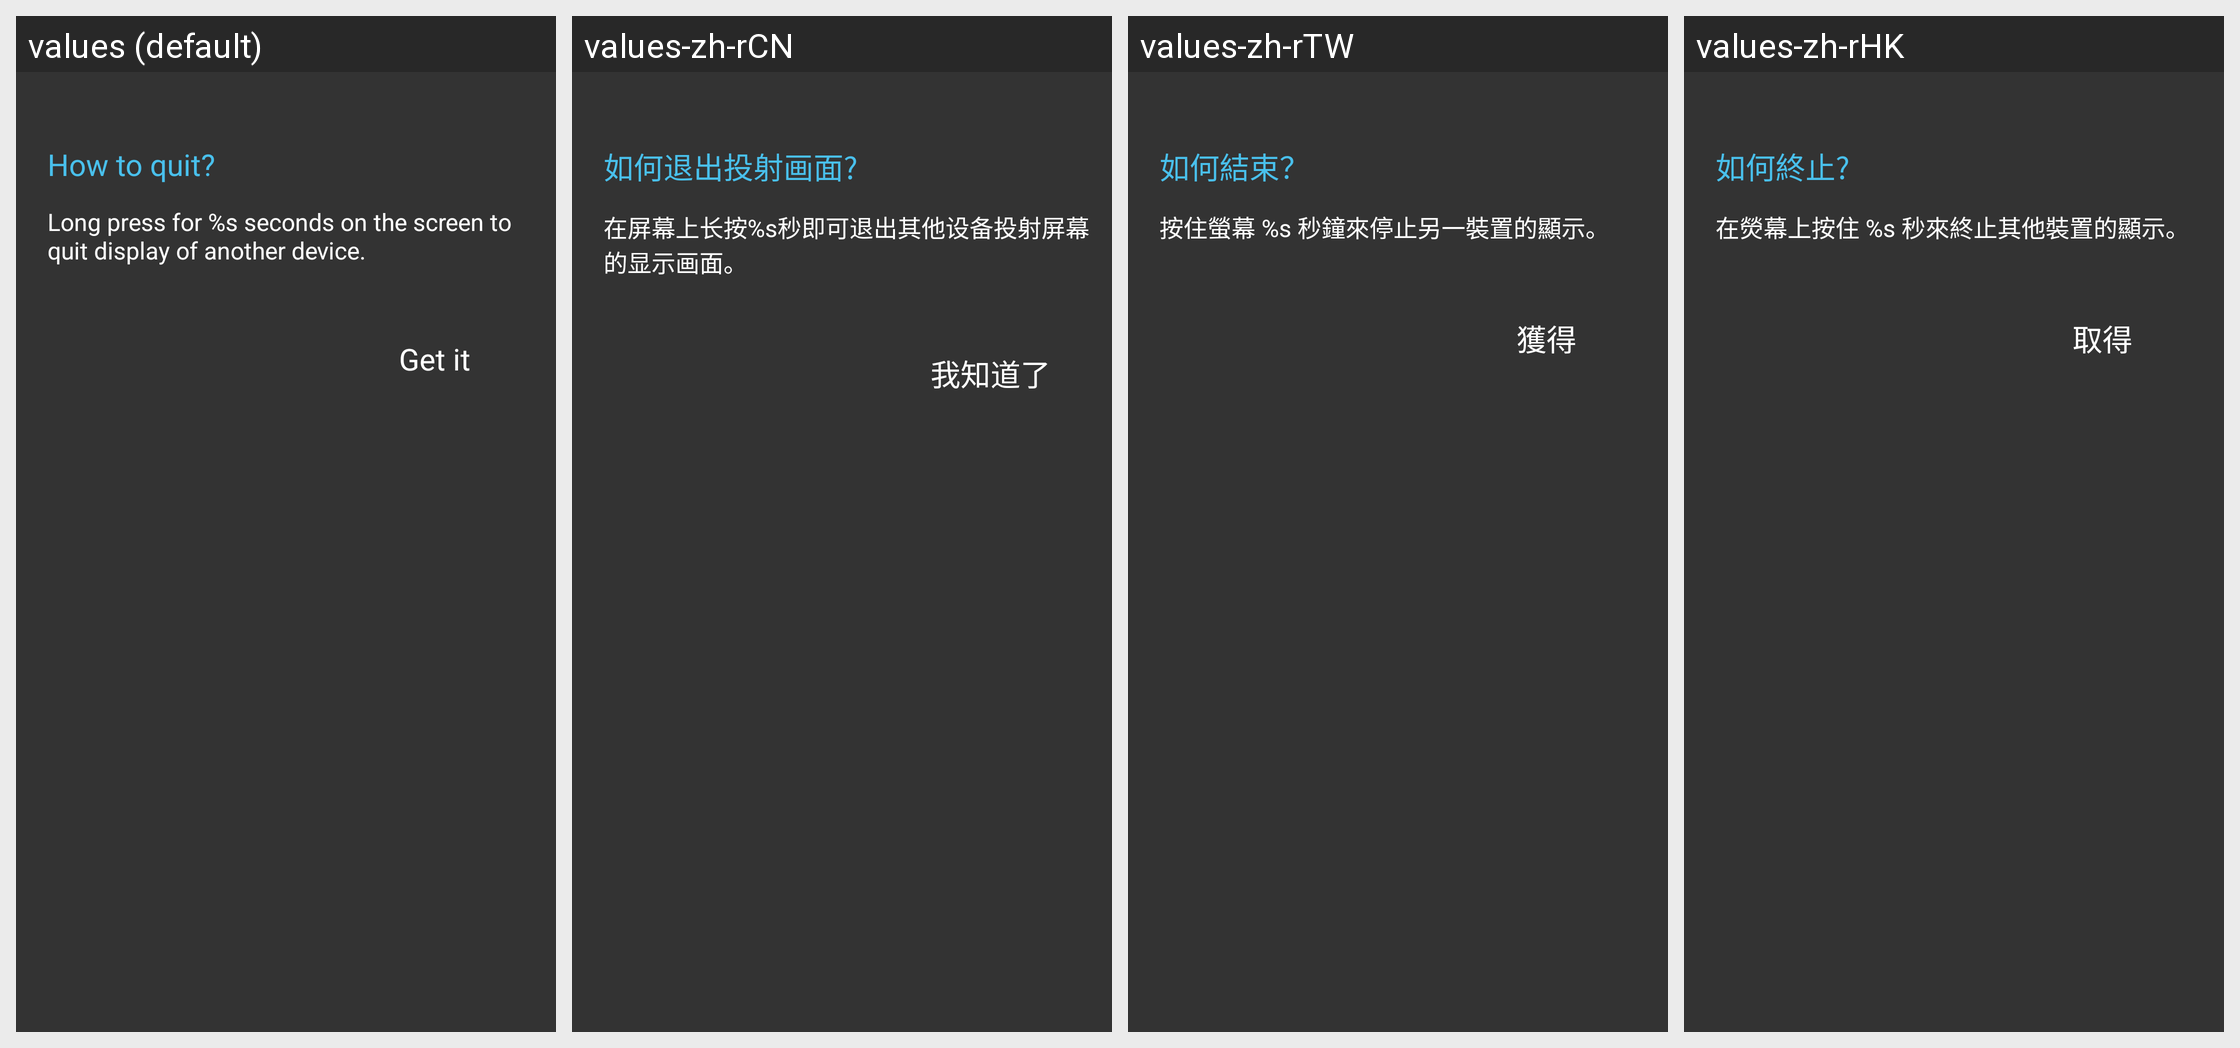

Locale-by-locale string values for the Android screen shown in this grid:
Android screen res/layout/wfd_sink_guide.xml rendered under 4 locales, left to right: values (default), values-zh-rCN, values-zh-rTW, values-zh-rHK. Device: Nexus 5 (rendered at 1080×1920; each locale shown at half size, 540×960, under a caption strip naming it); theme Theme.Settings.
Other locales in the repository, not shown: values-en-rUS, values-hu.
Strings drawn on this screen, with the default value and each locale's value (text and hints the layout hard-codes, and strings that could not be matched under every locale, appear in the picture but are not listed):

wfd_sink_guide_title
  values: How to quit?
  values-zh-rCN: 如何退出投射画面?
  values-zh-rTW: 如何結束？
  values-zh-rHK: 如何終止?

wfd_sink_guide_content
  values: Long press for %s seconds on the screen to quit display of another device.
  values-zh-rCN: 在屏幕上长按%s秒即可退出其他设备投射屏幕的显示画面。
  values-zh-rTW: 按住螢幕 %s 秒鐘來停止另一裝置的顯示。
  values-zh-rHK: 在熒幕上按住 %s 秒來終止其他裝置的顯示。

wfd_sink_guide_btn
  values: Get it
  values-zh-rCN: 我知道了
  values-zh-rTW: 獲得
  values-zh-rHK: 取得
